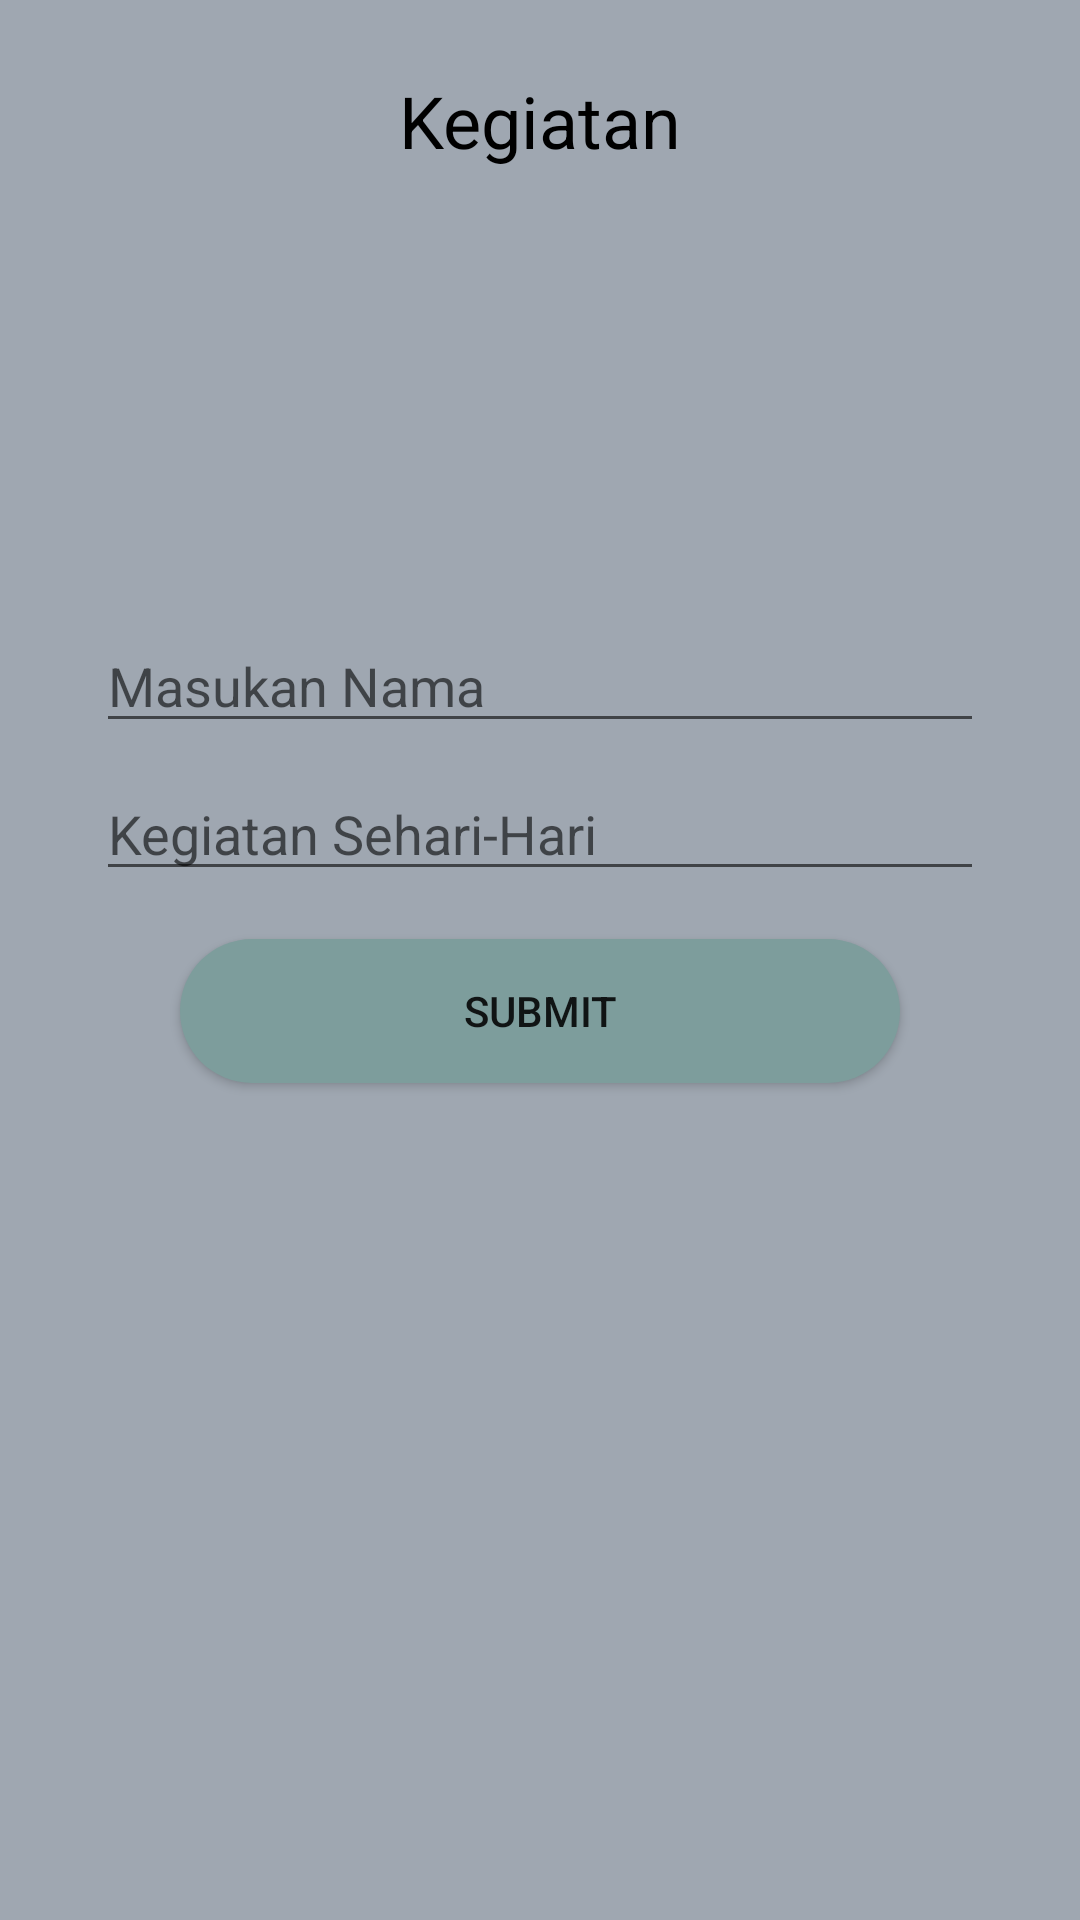

Reconstruct the res/layout file that produces this screen, plus the resources it refers to.
<!-- AndroidManifest.xml: application theme Theme.InGameApps -->
<!-- res/layout/activity_kegiatan.xml -->
<?xml version="1.0" encoding="utf-8"?>
<androidx.constraintlayout.widget.ConstraintLayout xmlns:android="http://schemas.android.com/apk/res/android"
    xmlns:app="http://schemas.android.com/apk/res-auto"
    xmlns:tools="http://schemas.android.com/tools"
    android:layout_width="match_parent"
    android:layout_height="match_parent"
    android:background="@color/grey"
    tools:context=".kegiatan.KegiatanActivity">

    <TextView
        android:id="@+id/textView7"
        android:layout_width="wrap_content"
        android:layout_height="wrap_content"
        android:layout_marginStart="16dp"
        android:layout_marginTop="24dp"
        android:layout_marginEnd="16dp"
        android:text="@string/kegiatan"
        android:textColor="@color/black"
        android:textSize="24sp"
        app:layout_constraintEnd_toEndOf="parent"
        app:layout_constraintStart_toStartOf="parent"
        app:layout_constraintTop_toTopOf="parent" />

    <ImageView
        android:id="@+id/imageView4"
        android:layout_width="60dp"
        android:layout_height="30dp"
        android:layout_marginStart="16dp"
        android:layout_marginTop="24dp"
        app:layout_constraintStart_toStartOf="parent"
        app:layout_constraintTop_toTopOf="parent"
        app:srcCompat="@drawable/ic_baseline_arrow_back_24" />

    <EditText
        android:id="@+id/et_nama"
        android:layout_width="match_parent"
        android:layout_height="wrap_content"
        android:layout_marginStart="32dp"
        android:layout_marginTop="150dp"
        android:layout_marginEnd="32dp"
        android:hint="Masukan Nama "
        app:layout_constraintEnd_toEndOf="parent"
        app:layout_constraintStart_toStartOf="parent"
        app:layout_constraintTop_toBottomOf="@+id/textView7" />

    <EditText
        android:id="@+id/et_kegiatan"
        android:layout_width="match_parent"
        android:layout_height="wrap_content"
        android:layout_marginStart="32dp"
        android:layout_marginTop="8dp"
        android:layout_marginEnd="32dp"
        android:hint="Kegiatan Sehari-Hari"
        app:layout_constraintEnd_toEndOf="parent"
        app:layout_constraintStart_toStartOf="parent"
        app:layout_constraintTop_toBottomOf="@+id/et_nama" />

    <Button
        android:id="@+id/btn_submit"
        android:layout_width="0dp"
        android:layout_height="wrap_content"
        android:layout_marginStart="60dp"
        android:layout_marginTop="16dp"
        android:layout_marginEnd="60dp"
        android:background="@drawable/shape_rectangle_grey_2"
        android:text="@string/submit"
        app:backgroundTint="@null"
        app:layout_constraintEnd_toEndOf="parent"
        app:layout_constraintStart_toStartOf="parent"
        app:layout_constraintTop_toBottomOf="@+id/et_kegiatan" />
</androidx.constraintlayout.widget.ConstraintLayout>
<!-- resources referenced by this layout -->
<resources>
  <color name="black">#FF000000</color>
  <color name="grey">#9FA7B1</color>
  <!-- drawable shape_rectangle_grey_2 (drawable) -->
  <?xml version="1.0" encoding="utf-8"?>
  <shape xmlns:android="http://schemas.android.com/apk/res/android"
      android:shape="rectangle">
  
      <solid android:color="@color/grey_2"/>
      <corners android:radius="25dp"/>
  
  </shape>
  <string name="kegiatan">Kegiatan</string>
  <string name="submit">SUBMIT</string>
  <style name="Theme.InGameApps" parent="Theme.MaterialComponents.DayNight.NoActionBar">
          
          <item name="colorPrimary">@color/purple_500</item>
          <item name="colorPrimaryVariant">@color/purple_700</item>
          <item name="colorOnPrimary">@color/white</item>
          
          <item name="colorSecondary">@color/teal_200</item>
          <item name="colorSecondaryVariant">@color/teal_700</item>
          <item name="colorOnSecondary">@color/black</item>
          
          <item name="android:statusBarColor" tools:targetApi="l">?attr/colorPrimaryVariant</item>
          
      </style>
  <color name="grey_2">#7D9D9C</color>
  <color name="purple_500">#FF6200EE</color>
  <color name="purple_700">#FF3700B3</color>
  <color name="white">#FFFFFFFF</color>
  <color name="teal_200">#FF03DAC5</color>
  <color name="teal_700">#FF018786</color>
</resources>
